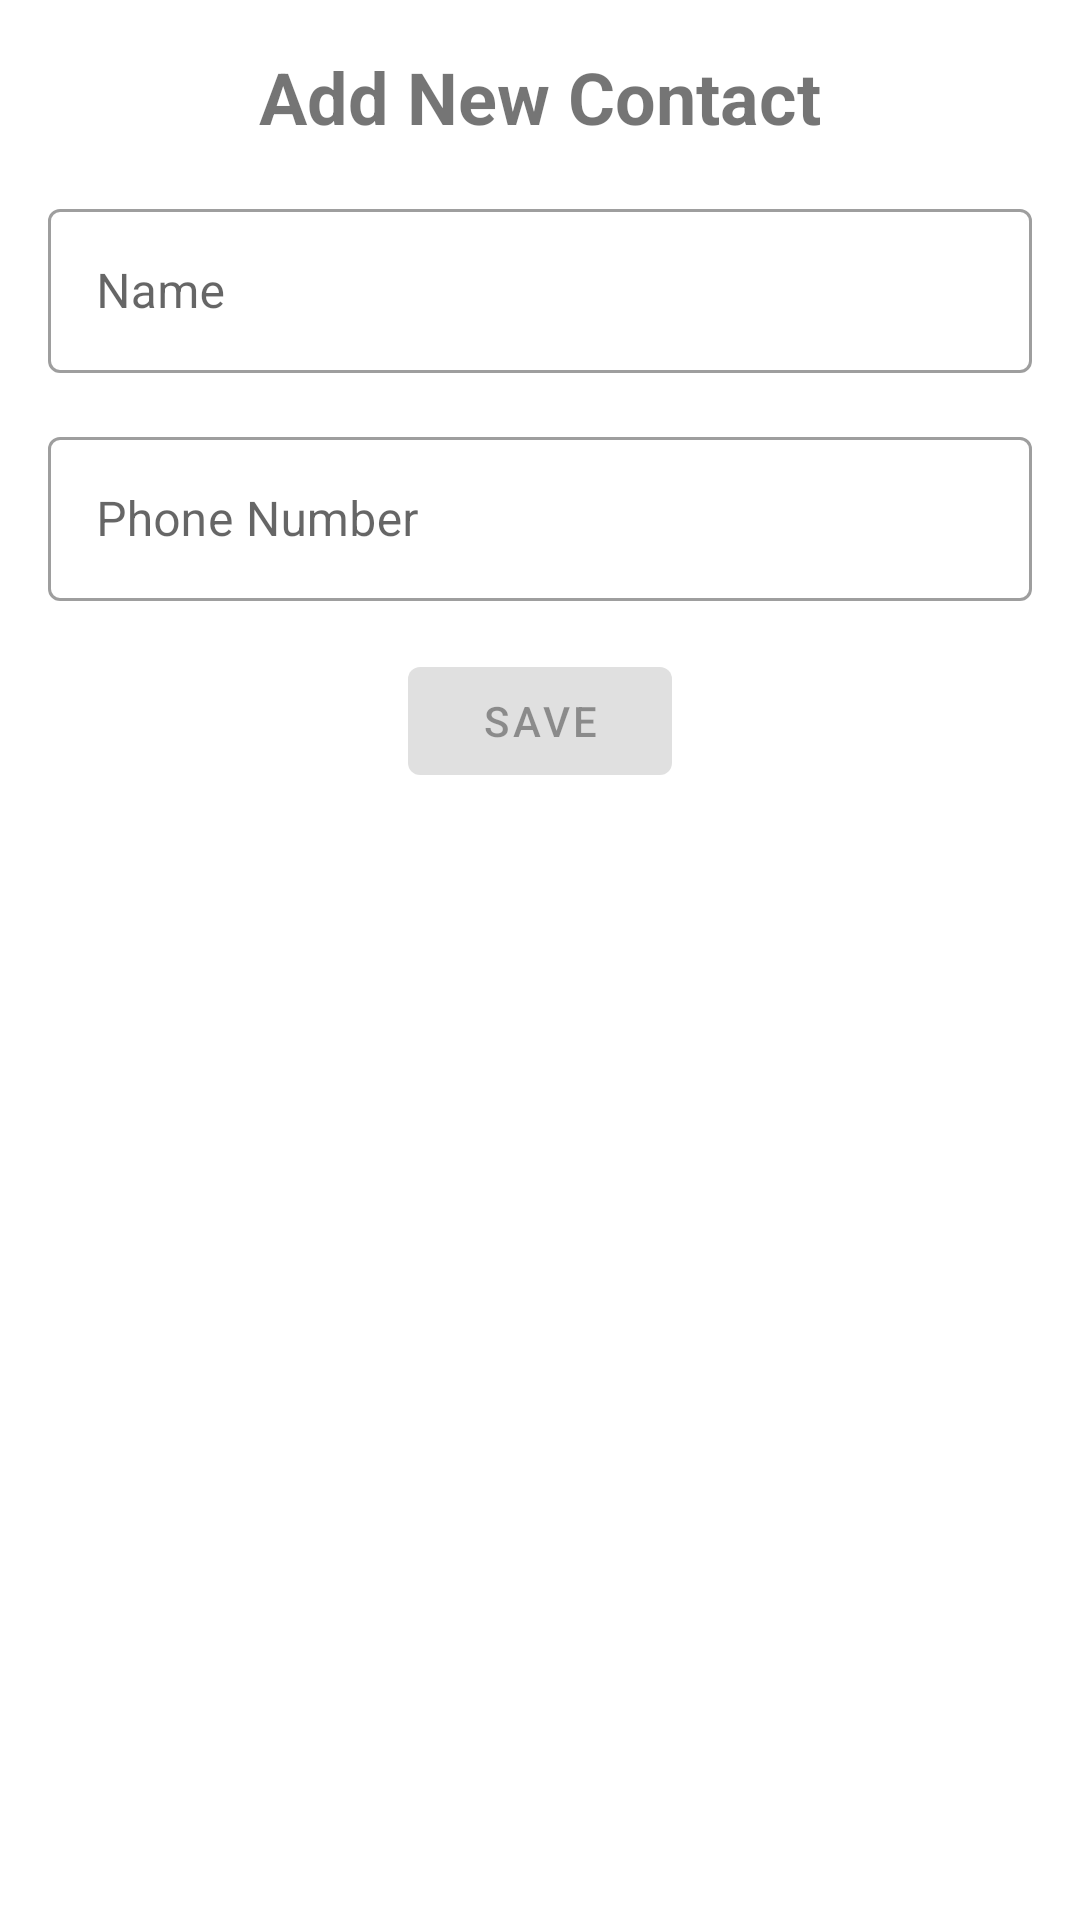

Here is an Android app screen rendered from its layout file. Give the layout XML and the strings, colors and styles it references.
<!-- AndroidManifest.xml: application theme Theme.example -->
<!-- res/layout/activity_login.xml -->
<?xml version="1.0" encoding="utf-8"?>
<androidx.constraintlayout.widget.ConstraintLayout xmlns:android="http://schemas.android.com/apk/res/android"
    android:layout_width="match_parent"
    android:layout_height="match_parent"
    xmlns:app="http://schemas.android.com/apk/res-auto">

    <TextView
        android:id="@+id/title"
        android:layout_width="wrap_content"
        android:layout_height="wrap_content"
        android:layout_marginTop="16dp"
        app:layout_constraintTop_toTopOf="parent"
        app:layout_constraintEnd_toEndOf="parent"
        app:layout_constraintStart_toStartOf="parent"
        android:textStyle="bold"
        android:textSize="24dp"
        android:text="Add New Contact"
        />
    <com.google.android.material.textfield.TextInputLayout
        android:layout_width="match_parent"
        android:layout_height="60dp"
        android:id="@+id/nameC"
        android:layout_margin="16dp"
        style="@style/Widget.MaterialComponents.TextInputLayout.OutlinedBox"
        android:hint="Name"
        app:layout_constraintTop_toBottomOf="@id/title">
        <com.google.android.material.textfield.TextInputEditText
            android:layout_width="match_parent"
            android:layout_height="match_parent"
            android:inputType="text"
            android:id="@+id/nameET"/>
    </com.google.android.material.textfield.TextInputLayout>

    <com.google.android.material.textfield.TextInputLayout
        android:layout_width="match_parent"
        android:layout_height="60dp"
        android:id="@+id/phoneNum"
        android:layout_margin="16dp"
        style="@style/Widget.MaterialComponents.TextInputLayout.OutlinedBox"
        android:hint="Phone Number"
        app:layout_constraintTop_toBottomOf="@id/nameC">
        <com.google.android.material.textfield.TextInputEditText
            android:layout_width="match_parent"
            android:layout_height="match_parent"
            android:maxLength="11"
            android:inputType="phone"
            android:id="@+id/phoneNumEt"/>
    </com.google.android.material.textfield.TextInputLayout>

    <com.google.android.material.button.MaterialButton
        android:layout_width="wrap_content"
        android:layout_height="wrap_content"
        android:id="@+id/savebtn"
        android:enabled="false"
        app:layout_constraintTop_toBottomOf="@id/phoneNum"
        android:text="Save"
        android:layout_marginTop="16dp"
        app:layout_constraintEnd_toEndOf="@id/phoneNum"
        app:layout_constraintStart_toStartOf="@id/phoneNum"
        />




</androidx.constraintlayout.widget.ConstraintLayout>
<!-- resources referenced by this layout -->
<resources>
  <style name="Theme.example" parent="Theme.MaterialComponents.DayNight.DarkActionBar">
          
          <item name="colorPrimary">@color/purple_500</item>
          <item name="colorPrimaryVariant">@color/purple_700</item>
          <item name="colorOnPrimary">@color/white</item>
          
          <item name="colorSecondary">@color/teal_200</item>
          <item name="colorSecondaryVariant">@color/teal_700</item>
          <item name="colorOnSecondary">@color/black</item>
          
          <item name="android:statusBarColor" tools:targetApi="l">?attr/colorPrimaryVariant</item>
          
      </style>
  <!-- not gathered from this repository: default colours our renderer supplied (Android Studio template values) -->
  <color name="purple_500">#FF6200EE</color>
  <color name="purple_700">#FF3700B3</color>
  <color name="teal_200">#FF03DAC5</color>
  <color name="teal_700">#FF018786</color>
  <color name="black">#FF000000</color>
  <color name="white">#FFFFFFFF</color>
</resources>
